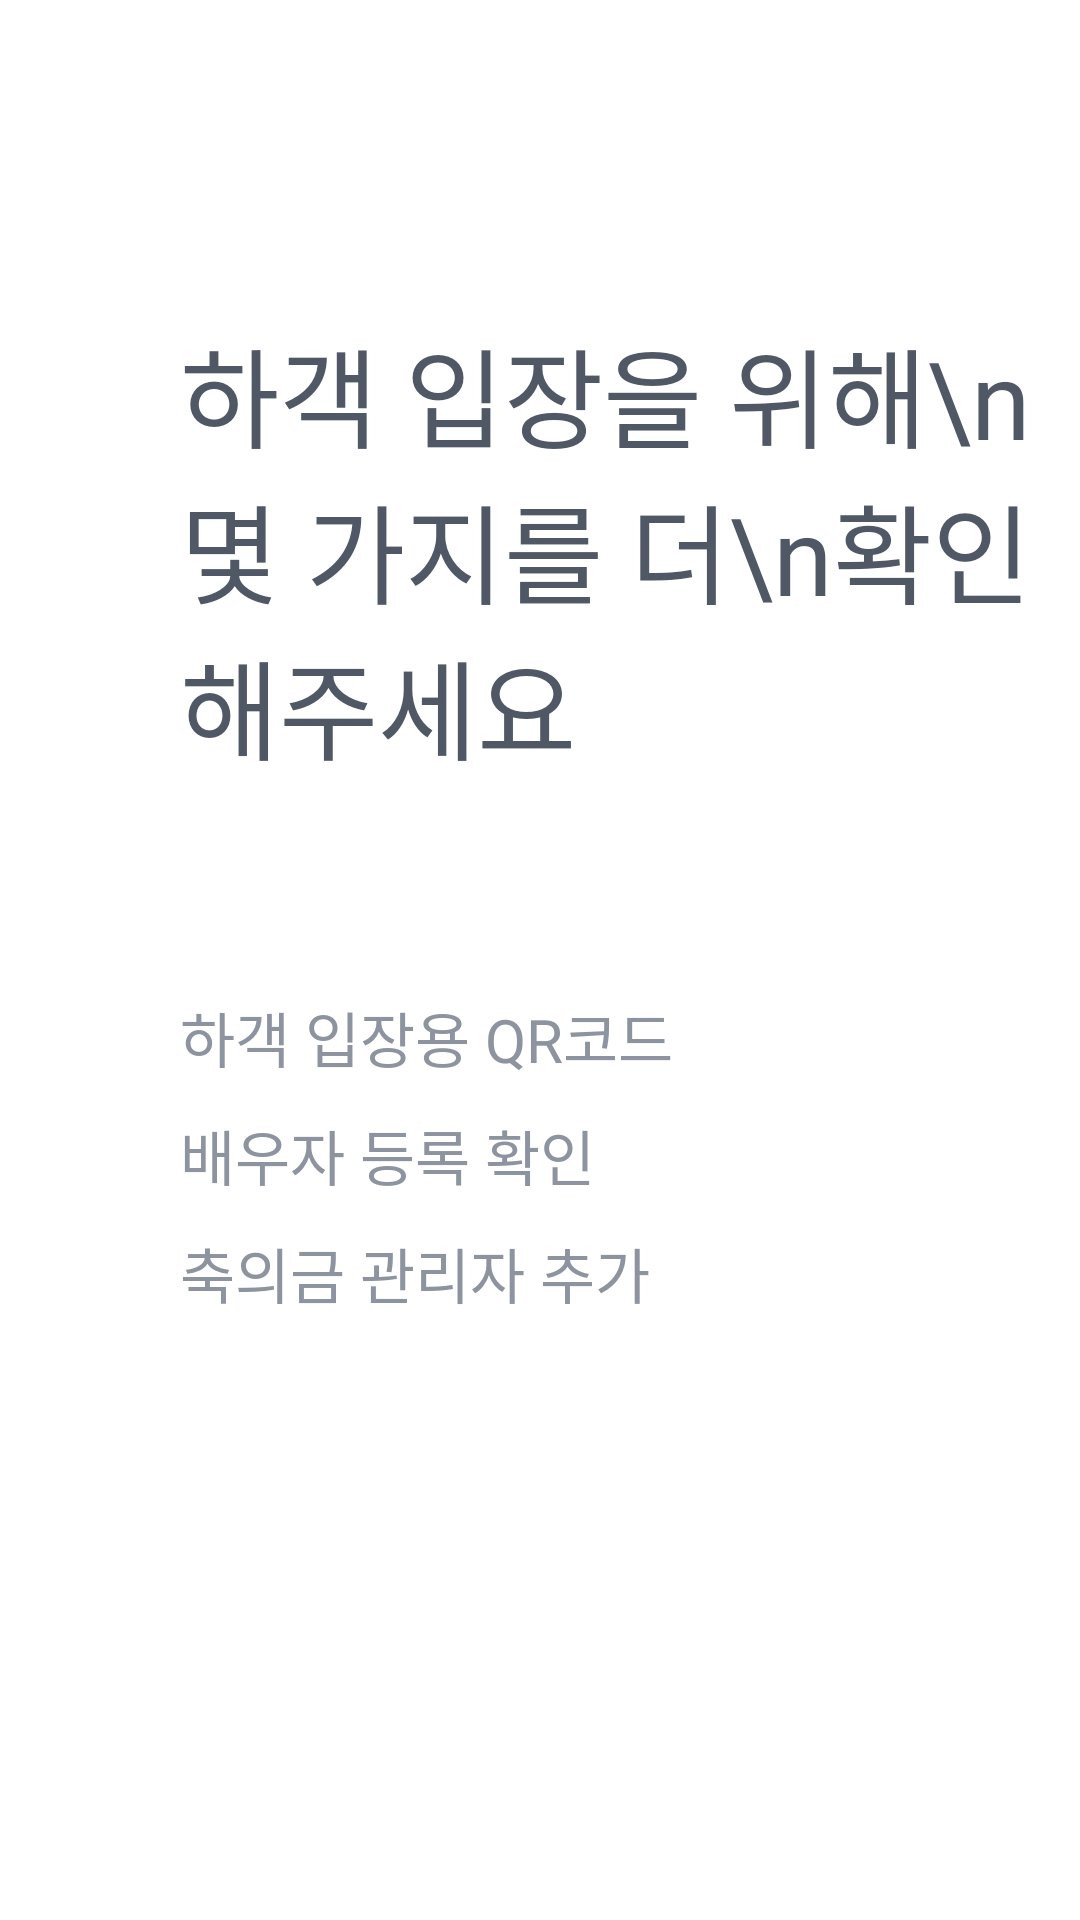

The Android layout XML behind this screen, and the referenced resources:
<!-- AndroidManifest.xml: application theme Theme.Weddingbookkeeper -->
<!-- res/layout/activity_third_intro.xml -->
<?xml version="1.0" encoding="utf-8"?>
<layout xmlns:android="http://schemas.android.com/apk/res/android"
  xmlns:app="http://schemas.android.com/apk/res-auto"
  xmlns:tools="http://schemas.android.com/tools">

  <LinearLayout
    android:layout_width="match_parent"
    android:layout_height="match_parent"
    android:background="@color/white"
    android:gravity="start"
    android:orientation="vertical"
    tools:context=".presentation.view.wedding.introduction.ThirdIntroActivity">
    <LinearLayout
      android:layout_width="300dp"
      android:layout_height="wrap_content"
      android:layout_marginTop="105dp"
      android:layout_marginLeft="60dp"
      android:layout_marginRight="60dp"
      android:gravity="center"
      android:orientation="vertical">
      <TextView
        android:layout_width="match_parent"
        android:layout_height="wrap_content"
        android:fontFamily="@font/spoqa_bold"
        android:gravity="start"
        android:text="하객 입장을 위해\n몇 가지를 더\n확인해주세요"
        android:textColor="@color/tx_gray"
        android:textFontWeight="100"
        android:textSize="@dimen/font_largest" />

      <TextView
        android:layout_width="wrap_content"
        android:layout_height="wrap_content"
        android:layout_gravity="start"
        android:fontFamily="@font/spoqa_regular"
        android:layout_marginTop="70dp"
        android:gravity="start"
        android:textColor="@color/tx_light_gray"
        android:text="하객 입장용 QR코드"
        android:textSize="@dimen/font_large" />

      <TextView
        android:layout_width="wrap_content"
        android:layout_height="wrap_content"
        android:layout_gravity="start"
        android:fontFamily="@font/spoqa_regular"
        android:gravity="start"
        android:layout_marginTop="10dp"
        android:textColor="@color/tx_light_gray"
        android:text="배우자 등록 확인"
        android:textSize="@dimen/font_large" />

      <TextView
        android:layout_width="wrap_content"
        android:layout_height="wrap_content"
        android:layout_gravity="start"
        android:fontFamily="@font/spoqa_regular"
        android:gravity="start"
        android:layout_marginTop="10dp"
        android:textColor="@color/tx_light_gray"
        android:text="축의금 관리자 추가"
        android:textSize="@dimen/font_large" />
    </LinearLayout>
    <androidx.appcompat.widget.AppCompatButton
      style="@style/ButtonStyle"
      android:id="@+id/btn_go_couple_my_page"
      android:layout_marginTop="327dp"
      android:layout_width="wrap_content"
      android:layout_height="wrap_content"
      android:layout_gravity="center"
      android:background="@drawable/square_pink_btn"
      android:text="눌러서 확인 하기" />
  </LinearLayout>

</layout>
<!-- resources referenced by this layout -->
<resources>
  <color name="tx_gray">#505866</color>
  <color name="tx_light_gray">#8D94A0</color>
  <color name="white">#111113</color>
  <dimen name="font_large">20sp</dimen>
  <dimen name="font_largest">36sp</dimen>
  <!-- drawable square_pink_btn (drawable) -->
  <?xml version="1.0" encoding="utf-8"?>
  <selector xmlns:android="http://schemas.android.com/apk/res/android">
    <item android:state_pressed="true">
      <shape android:shape="rectangle">
        <corners android:radius="90dp" />
        <size android:height="50dp" android:width="300dp" />
        <solid android:color="#D18084" />
        <stroke android:color="#D18084" android:width="1dp" />
      </shape>
    </item>
  
    <item android:state_pressed="false">
      <shape android:shape="rectangle">
        <corners android:radius="90dp" />
        <size android:height="50dp" android:width="300dp" />
        <solid android:color="@color/pt_light_pink" />
        <stroke android:color="@color/pt_light_pink" android:width="1dp" />
      </shape>
    </item>
  </selector>
  <style name="ButtonStyle" parent="Widget.AppCompat.Button">
        <item name="android:textSize">@dimen/font_btn</item> 
        <item name="android:fontFamily">@font/spoqa_bold</item> 
        <item name="android:textColor">@color/tx_white</item> 
      </style>
  <style name="Theme.Weddingbookkeeper" parent="Base.Theme.Weddingbookkeeper" />
  <color name="pt_light_pink">#EC919B</color>
  <dimen name="font_btn">16sp</dimen>
  <color name="tx_white">#F6F2F5</color>
  <style name="Base.Theme.Weddingbookkeeper" parent="Theme.Material3.DayNight.NoActionBar">
          
          
      </style>
</resources>
